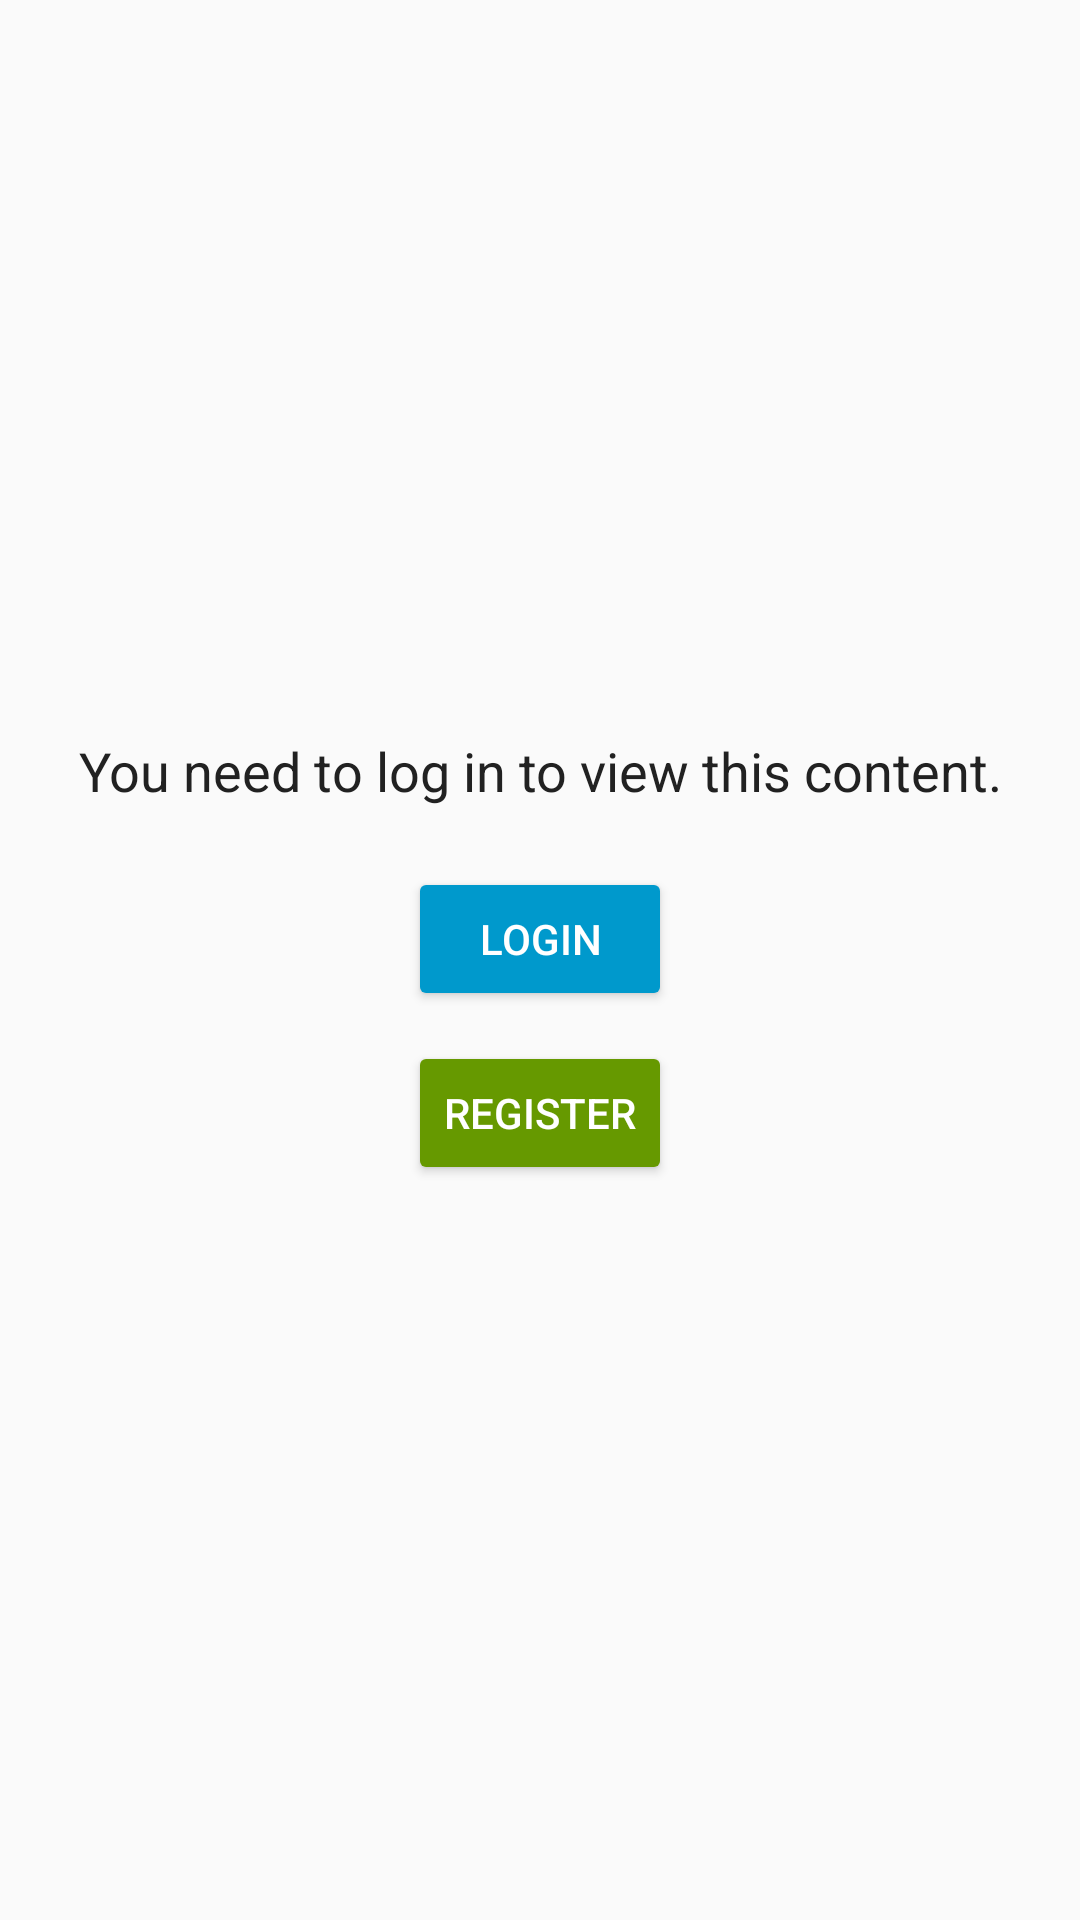

Android layout source for this screen:
<!-- AndroidManifest.xml: application theme Theme.AppCompat.DayNight.NoActionBar -->
<!-- res/layout/fragment_login_required.xml -->
<?xml version="1.0" encoding="utf-8"?>
<LinearLayout xmlns:android="http://schemas.android.com/apk/res/android"
    android:layout_width="match_parent"
    android:layout_height="match_parent"
    android:gravity="center"
    android:orientation="vertical"
    android:padding="20dp">

    <TextView
        android:id="@+id/tv_login_message"
        android:layout_width="wrap_content"
        android:layout_height="wrap_content"
        android:text="You need to log in to view this content."
        android:textSize="18sp"
        android:textColor="@color/textPrimary"
        android:gravity="center" />

    <Button
        android:id="@+id/btn_login"
        android:layout_width="wrap_content"
        android:layout_height="wrap_content"
        android:text="Login"
        android:layout_marginTop="20dp"
        android:backgroundTint="@android:color/holo_blue_dark"
        android:textColor="@android:color/white" />

    <Button
        android:id="@+id/btn_register"
        android:layout_width="wrap_content"
        android:layout_height="wrap_content"
        android:text="Register"
        android:layout_marginTop="10dp"
        android:backgroundTint="@android:color/holo_green_dark"
        android:textColor="@android:color/white" />

</LinearLayout>
<!-- resources referenced by this layout -->
<resources>
  <color name="textPrimary">#212121</color>
</resources>
